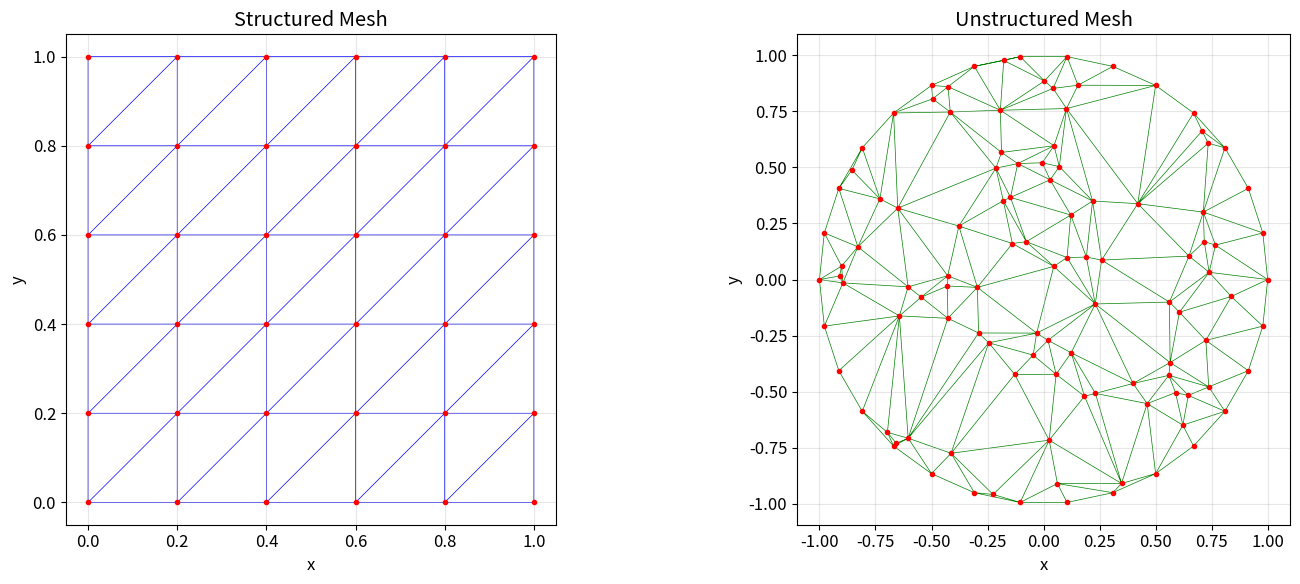

Write the Python code that produced this figure. (Note: this script raises an exception after producing the figure.)
import numpy as np
import matplotlib.pyplot as plt
from matplotlib.patches import Polygon
from scipy.spatial import Delaunay
from scipy.sparse import lil_matrix
import matplotlib.tri as mtri

# Set up nice plotting parameters
plt.rcParams['figure.figsize'] = (12, 8)
plt.rcParams['font.size'] = 12
np.set_printoptions(precision=4, suppress=True)

def create_structured_mesh(nx, ny, width=1.0, height=1.0):
    """
    Create a structured rectangular mesh.
    """
    x = np.linspace(0, width, nx)
    y = np.linspace(0, height, ny)
    X, Y = np.meshgrid(x, y)
    
    nodes = np.column_stack([X.ravel(), Y.ravel()])
    
    # Create elements (quadrilaterals split into triangles)
    elements = []
    for j in range(ny-1):
        for i in range(nx-1):
            n0 = j*nx + i
            n1 = j*nx + i + 1
            n2 = (j+1)*nx + i + 1
            n3 = (j+1)*nx + i
            
            # Split quad into two triangles
            elements.append([n0, n1, n2])
            elements.append([n0, n2, n3])
    
    return nodes, np.array(elements)

def create_unstructured_mesh(n_points=100, domain_radius=1.0):
    """
    Create an unstructured mesh using random points and Delaunay triangulation.
    """
    np.random.seed(42)
    
    # Generate random points in circular domain
    r = np.sqrt(np.random.rand(n_points)) * domain_radius
    theta = np.random.rand(n_points) * 2 * np.pi
    points = np.column_stack([r * np.cos(theta), r * np.sin(theta)])
    
    # Add boundary points
    n_boundary = 30
    boundary_angles = np.linspace(0, 2*np.pi, n_boundary, endpoint=False)
    boundary_points = np.column_stack([
        domain_radius * np.cos(boundary_angles),
        domain_radius * np.sin(boundary_angles)
    ])
    
    nodes = np.vstack([points, boundary_points])
    
    # Delaunay triangulation
    tri = Delaunay(nodes)
    elements = tri.simplices
    
    return nodes, elements

# Create both types of meshes
nodes_struct, elem_struct = create_structured_mesh(6, 6)
nodes_unstruct, elem_unstruct = create_unstructured_mesh(80)

print(f"Structured mesh: {len(nodes_struct)} nodes, {len(elem_struct)} elements")
print(f"Unstructured mesh: {len(nodes_unstruct)} nodes, {len(elem_unstruct)} elements")

# Visualize both meshes
fig, (ax1, ax2) = plt.subplots(1, 2, figsize=(15, 6))

# Structured mesh
ax1.triplot(nodes_struct[:, 0], nodes_struct[:, 1], elem_struct, 'b-', linewidth=0.5)
ax1.plot(nodes_struct[:, 0], nodes_struct[:, 1], 'ro', markersize=3)
ax1.set_title('Structured Mesh')
ax1.set_xlabel('x')
ax1.set_ylabel('y')
ax1.set_aspect('equal')
ax1.grid(True, alpha=0.3)

# Unstructured mesh
ax2.triplot(nodes_unstruct[:, 0], nodes_unstruct[:, 1], elem_unstruct, 'g-', linewidth=0.5)
ax2.plot(nodes_unstruct[:, 0], nodes_unstruct[:, 1], 'ro', markersize=3)
ax2.set_title('Unstructured Mesh')
ax2.set_xlabel('x')
ax2.set_ylabel('y')
ax2.set_aspect('equal')
ax2.grid(True, alpha=0.3)

plt.tight_layout()
plt.show()

def triangle_quality(nodes, elements):
    """
    Compute quality metrics for triangular elements.
    """
    n_elem = len(elements)
    aspect_ratios = np.zeros(n_elem)
    min_angles = np.zeros(n_elem)
    
    for i, elem in enumerate(elements):
        # Get triangle vertices
        v0, v1, v2 = nodes[elem]
        
        # Edge lengths
        e0 = np.linalg.norm(v1 - v2)
        e1 = np.linalg.norm(v0 - v2)
        e2 = np.linalg.norm(v0 - v1)
        
        # Aspect ratio (longest/shortest edge)
        max_edge = max(e0, e1, e2)
        min_edge = min(e0, e1, e2)
        aspect_ratios[i] = max_edge / min_edge
        
        # Minimum angle using law of cosines
        angle0 = np.arccos(np.clip((e1**2 + e2**2 - e0**2) / (2*e1*e2), -1, 1))
        angle1 = np.arccos(np.clip((e0**2 + e2**2 - e1**2) / (2*e0*e2), -1, 1))
        angle2 = np.arccos(np.clip((e0**2 + e1**2 - e2**2) / (2*e0*e1), -1, 1))
        min_angles[i] = min(angle0, angle1, angle2) * 180 / np.pi
    
    return aspect_ratios, min_angles

# Analyze mesh quality
ar_struct, min_ang_struct = triangle_quality(nodes_struct, elem_struct)
ar_unstruct, min_ang_unstruct = triangle_quality(nodes_unstruct, elem_unstruct)

print("Structured Mesh Quality:")
print(f"  Aspect ratio - Mean: {np.mean(ar_struct):.2f}, Max: {np.max(ar_struct):.2f}")
print(f"  Minimum angle - Mean: {np.mean(min_ang_struct):.1f}°, Min: {np.min(min_ang_struct):.1f}°")

print("\nUnstructured Mesh Quality:")
print(f"  Aspect ratio - Mean: {np.mean(ar_unstruct):.2f}, Max: {np.max(ar_unstruct):.2f}")
print(f"  Minimum angle - Mean: {np.mean(min_ang_unstruct):.1f}°, Min: {np.min(min_ang_unstruct):.1f}°")

# Visualize quality metrics
fig, (ax1, ax2) = plt.subplots(1, 2, figsize=(15, 6))

# Aspect ratio distribution
ax1.hist(ar_struct, bins=20, alpha=0.7, label='Structured', density=True)
ax1.hist(ar_unstruct, bins=20, alpha=0.7, label='Unstructured', density=True)
ax1.set_xlabel('Aspect Ratio')
ax1.set_ylabel('Density')
ax1.set_title('Aspect Ratio Distribution')
ax1.legend()
ax1.grid(True, alpha=0.3)

# Minimum angle distribution
ax2.hist(min_ang_struct, bins=20, alpha=0.7, label='Structured', density=True)
ax2.hist(min_ang_unstruct, bins=20, alpha=0.7, label='Unstructured', density=True)
ax2.set_xlabel('Minimum Angle (degrees)')
ax2.set_ylabel('Density')
ax2.set_title('Minimum Angle Distribution')
ax2.legend()
ax2.grid(True, alpha=0.3)

plt.tight_layout()
plt.show()

print("Quality Guidelines:")
print("- Aspect ratio < 5: Good")
print("- Minimum angle > 30°: Good")
print("- Minimum angle > 45°: Excellent")
print("\nStructured meshes typically have better quality metrics.")

def demonstrate_delaunay():
    """
    Demonstrate Delaunay triangulation properties.
    """
    # Create test points
    np.random.seed(123)
    points = np.random.rand(20, 2)
    
    # Delaunay triangulation
    tri = Delaunay(points)
    
    # Create circumcircles for visualization
    fig, ax = plt.subplots(figsize=(10, 8))
    
    # Plot triangulation
    ax.triplot(points[:, 0], points[:, 1], tri.simplices, 'b-', linewidth=1)
    ax.plot(points[:, 0], points[:, 1], 'ro', markersize=6)
    
    # Plot circumcircles for a few triangles
    for i, simplex in enumerate(tri.simplices[:5]):  # First 5 triangles only
        triangle = points[simplex]
        
        # Calculate circumcenter
        A = np.array([
            [2*(triangle[1,0]-triangle[0,0]), 2*(triangle[1,1]-triangle[0,1])],
            [2*(triangle[2,0]-triangle[0,0]), 2*(triangle[2,1]-triangle[0,1])]
        ])
        
        B = np.array([
            triangle[1,0]**2 + triangle[1,1]**2 - triangle[0,0]**2 - triangle[0,1]**2,
            triangle[2,0]**2 + triangle[2,1]**2 - triangle[0,0]**2 - triangle[0,1]**2
        ])
        
        if np.linalg.det(A) != 0:
            center = np.linalg.solve(A, B)
            radius = np.linalg.norm(triangle[0] - center)
            
            circle = plt.Circle(center, radius, fill=False, 
                              edgecolor='red', alpha=0.5, linewidth=1)
            ax.add_patch(circle)
    
    ax.set_title('Delaunay Triangulation with Circumcircles')
    ax.set_xlabel('x')
    ax.set_ylabel('y')
    ax.set_aspect('equal')
    ax.grid(True, alpha=0.3)
    
    plt.show()
    
    print("Delaunay Property:")
    print("No circumcircle contains any other points in its interior.")
    print("This maximizes minimum angles, avoiding skinny triangles.")

demonstrate_delaunay()

def adaptive_refinement(nodes, elements, refinement_criteria=None, max_levels=2):
    """
    Simple adaptive refinement demonstration.
    """
    if max_levels == 0:
        return nodes, elements
    
    # For demonstration, refine elements in center region
    refined_nodes = list(nodes)
    refined_elements = []
    
    for elem in elements:
        triangle = nodes[elem]
        centroid = np.mean(triangle, axis=0)
        
        # Refine if near center
        if np.linalg.norm(centroid - np.array([0.5, 0.5])) < 0.3:
            # Split triangle into 4 smaller triangles
            mid01 = (nodes[elem[0]] + nodes[elem[1]]) / 2
            mid12 = (nodes[elem[1]] + nodes[elem[2]]) / 2
            mid20 = (nodes[elem[2]] + nodes[elem[0]]) / 2
            
            # Add new nodes
            n_mid01 = len(refined_nodes)
            n_mid12 = len(refined_nodes) + 1
            n_mid20 = len(refined_nodes) + 2
            
            refined_nodes.extend([mid01, mid12, mid20])
            
            # Create 4 new triangles
            refined_elements.extend([
                [elem[0], n_mid01, n_mid20],
                [n_mid01, elem[1], n_mid12],
                [n_mid20, n_mid12, elem[2]],
                [n_mid01, n_mid12, n_mid20]
            ])
        else:
            # Keep original element
            refined_elements.append(elem.tolist())
    
    return np.array(refined_nodes), np.array(refined_elements)

# Start with coarse mesh
nodes_coarse, elem_coarse = create_structured_mesh(4, 4)

# Apply adaptive refinement
nodes_refined, elem_refined = adaptive_refinement(nodes_coarse, elem_coarse)

print(f"Original mesh: {len(nodes_coarse)} nodes, {len(elem_coarse)} elements")
print(f"Refined mesh: {len(nodes_refined)} nodes, {len(elem_refined)} elements")

# Visualize refinement
fig, (ax1, ax2) = plt.subplots(1, 2, figsize=(15, 6))

# Original mesh
ax1.triplot(nodes_coarse[:, 0], nodes_coarse[:, 1], elem_coarse, 'b-', linewidth=0.5)
ax1.plot(nodes_coarse[:, 0], nodes_coarse[:, 1], 'ro', markersize=4)
ax1.set_title('Original Coarse Mesh')
ax1.set_xlabel('x')
ax1.set_ylabel('y')
ax1.set_aspect('equal')
ax1.grid(True, alpha=0.3)

# Refined mesh
ax2.triplot(nodes_refined[:, 0], nodes_refined[:, 1], elem_refined, 'b-', linewidth=0.5)
ax2.plot(nodes_refined[:, 0], nodes_refined[:, 1], 'ro', markersize=4)
ax2.set_title('Adaptively Refined Mesh')
ax2.set_xlabel('x')
ax2.set_ylabel('y')
ax2.set_aspect('equal')
ax2.grid(True, alpha=0.3)

# Highlight refined region
circle = plt.Circle((0.5, 0.5), 0.3, fill=False, 
                    edgecolor='red', linewidth=2, linestyle='--')
ax2.add_patch(circle)

plt.tight_layout()
plt.show()

print("Adaptive Refinement Benefits:")
print("- Concentrates computational effort where needed")
print("- Reduces total DOFs compared to uniform refinement")
print("- Improves accuracy in critical regions")

# Summary statistics for our meshes
print("=== MESH QUALITY SUMMARY ===")
print(f"\nStructured Mesh:")
print(f"  Elements: {len(elem_struct)}")
print(f"  Aspect ratio: {np.mean(ar_struct):.2f} ± {np.std(ar_struct):.2f}")
print(f"  Min angle: {np.mean(min_ang_struct):.1f}° ± {np.std(min_ang_struct):.1f}°")

print(f"\nUnstructured Mesh:")
print(f"  Elements: {len(elem_unstruct)}")
print(f"  Aspect ratio: {np.mean(ar_unstruct):.2f} ± {np.std(ar_unstruct):.2f}")
print(f"  Min angle: {np.mean(min_ang_unstruct):.1f}° ± {np.std(min_ang_unstruct):.1f}°")

print(f"\nRefined Mesh:")
ar_refined, min_ang_refined = triangle_quality(nodes_refined, elem_refined)
print(f"  Elements: {len(elem_refined)}")
print(f"  Aspect ratio: {np.mean(ar_refined):.2f} ± {np.std(ar_refined):.2f}")
print(f"  Min angle: {np.mean(min_ang_refined):.1f}° ± {np.std(min_ang_refined):.1f}°")

print("\n=== RECOMMENDATIONS ===")
print("1. Use structured meshes for simple geometries")
print("2. Use Delaunay triangulation for unstructured meshes")
print("3. Always check mesh quality before solving")
print("4. Apply adaptive refinement for complex solutions")
print("5. Balance accuracy requirements with computational cost")
